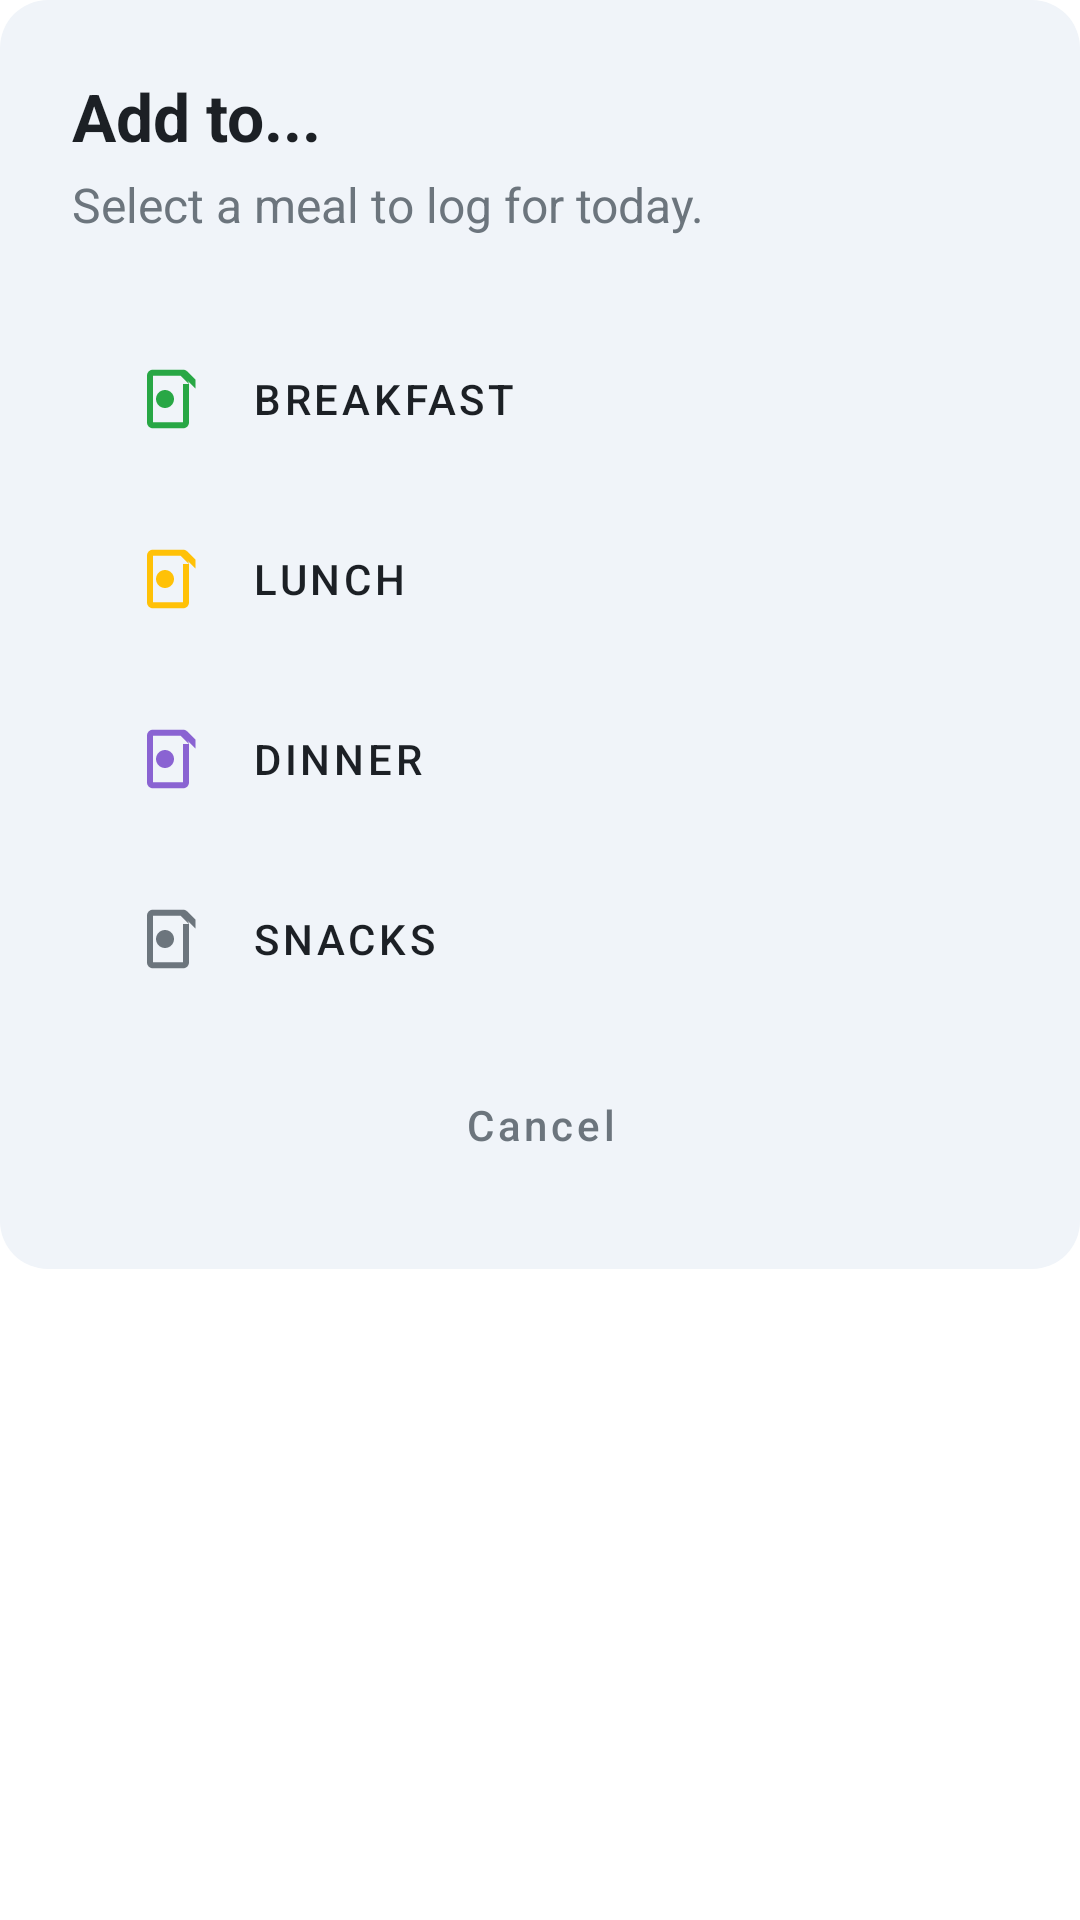

Produce the Android XML layout that renders to this screen, including the resource entries it uses.
<!-- AndroidManifest.xml: application theme AppTheme -->
<!-- res/layout/dialog_select_meal.xml -->
<?xml version="1.0" encoding="utf-8"?>
<LinearLayout xmlns:android="http://schemas.android.com/apk/res/android"
    xmlns:app="http://schemas.android.com/apk/res-auto"
    android:layout_width="match_parent"
    android:layout_height="wrap_content"
    android:orientation="vertical"
    android:background="@android:color/transparent"> <LinearLayout
    android:id="@+id/containerMeals"
    android:layout_width="match_parent"
    android:layout_height="wrap_content"
    android:orientation="vertical"
    android:padding="24dp"
    android:background="@drawable/bg_rounded_dialog"> <TextView
    android:layout_width="wrap_content"
    android:layout_height="wrap_content"
    android:text="Add to..."
    android:textColor="@color/text_primary"
    android:textSize="22sp"
    android:textStyle="bold" />

    <TextView
        android:layout_width="wrap_content"
        android:layout_height="wrap_content"
        android:layout_marginTop="4dp"
        android:text="Select a meal to log for today."
        android:textColor="@color/text_secondary"
        android:textSize="16sp" />

    <LinearLayout
        android:layout_width="match_parent"
        android:layout_height="wrap_content"
        android:orientation="vertical"
        android:layout_marginTop="24dp">

        <com.google.android.material.button.MaterialButton
            android:id="@+id/btnDialogBreakfast"
            style="@style/Widget.MaterialComponents.Button.OutlinedButton"
            android:layout_width="match_parent"
            android:layout_height="60dp"
            android:text="Breakfast"
            android:gravity="center_vertical|start"
            android:paddingLeft="20dp"
            app:icon="@drawable/ic_food_placeholder"
            app:iconPadding="16dp"
            app:iconTint="@color/macro_carbs"
            android:textColor="@color/text_primary"
            app:strokeWidth="0dp" />

        <com.google.android.material.button.MaterialButton
            android:id="@+id/btnDialogLunch"
            style="@style/Widget.MaterialComponents.Button.OutlinedButton"
            android:layout_width="match_parent"
            android:layout_height="60dp"
            android:text="Lunch"
            android:gravity="center_vertical|start"
            android:paddingLeft="20dp"
            app:icon="@drawable/ic_food_placeholder"
            app:iconPadding="16dp"
            app:iconTint="@color/macro_protein"
            android:textColor="@color/text_primary"
            app:strokeWidth="0dp" />

        <com.google.android.material.button.MaterialButton
            android:id="@+id/btnDialogDinner"
            style="@style/Widget.MaterialComponents.Button.OutlinedButton"
            android:layout_width="match_parent"
            android:layout_height="60dp"
            android:text="Dinner"
            android:gravity="center_vertical|start"
            android:paddingLeft="20dp"
            app:icon="@drawable/ic_food_placeholder"
            app:iconPadding="16dp"
            app:iconTint="@color/macro_fat"
            android:textColor="@color/text_primary"
            app:strokeWidth="0dp" />

        <com.google.android.material.button.MaterialButton
            android:id="@+id/btnDialogSnacks"
            style="@style/Widget.MaterialComponents.Button.OutlinedButton"
            android:layout_width="match_parent"
            android:layout_height="60dp"
            android:text="Snacks"
            android:gravity="center_vertical|start"
            android:paddingLeft="20dp"
            app:icon="@drawable/ic_food_placeholder"
            app:iconPadding="16dp"
            app:iconTint="@color/text_secondary"
            android:textColor="@color/text_primary"
            app:strokeWidth="0dp" />

    </LinearLayout>

    <com.google.android.material.button.MaterialButton
        android:id="@+id/btnCancel"
        style="@style/Widget.MaterialComponents.Button.TextButton"
        android:layout_width="match_parent"
        android:layout_height="wrap_content"
        android:text="Cancel"
        android:textAllCaps="false"
        android:textColor="@color/text_secondary"
        android:layout_marginTop="8dp" />

</LinearLayout>

</LinearLayout>

    
<!-- resources referenced by this layout -->
<resources>
  <color name="macro_carbs">#28A745</color>
  <color name="macro_fat">#8A63D2</color>
  <color name="macro_protein">#FFC107</color>
  <color name="text_primary">#1C2025</color>
  <color name="text_secondary">#6C757D</color>
  <!-- drawable bg_rounded_dialog (drawable) -->
  <?xml version="1.0" encoding="utf-8"?>
  <shape xmlns:android="http://schemas.android.com/apk/res/android"
      android:shape="rectangle">
  
      
      <solid android:color="@color/background_secondary" />
  
      
      <corners android:radius="16dp" />
  </shape>
  <!-- drawable ic_food_placeholder (drawable) -->
  <vector xmlns:android="http://schemas.android.com/apk/res/android"
      android:width="24dp"
      android:height="24dp"
      android:viewportWidth="24"
      android:viewportHeight="24">
      <path
          android:fillColor="#424242"
          android:pathData="M21.19,5.59L18.41,2.81C18.02,2.42 17.51,2.21 17,2.21H7C5.9,2.21 5,3.11 5,4.21V19.79C5,20.89 5.9,21.79 7,21.79H17C18.1,21.79 19,20.89 19,19.79V7.21C19,6.7 18.79,6.19 18.41,5.81L15.63,3L21.19,8.56V5.59ZM17,19.79H7V4.21H16.17L18.96,7H17V19.79ZM11,9C12.66,9 14,10.34 14,12C14,13.66 12.66,15 11,15C9.34,15 8,13.66 8,12C8,10.34 9.34,9 11,9Z"/>
  </vector>
  <style name="AppTheme" parent="Theme.MaterialComponents.DayNight.NoActionBar">
          <item name="colorPrimary">@color/dark_blue</item>
          <item name="colorPrimaryVariant">@color/dark_blue_variant</item>
          <item name="colorOnPrimary">@color/white</item>
          <item name="colorSecondary">@color/orange_accent</item>
          <item name="colorSecondaryVariant">@color/orange_accent_variant</item>
          <item name="colorOnSecondary">@color/black</item>
          <item name="android:statusBarColor">?attr/colorPrimaryVariant</item>
      </style>
  <color name="background_secondary">#F0F4F9</color>
  <color name="dark_blue">#0D47A1</color>
  <color name="dark_blue_variant">#002171</color>
  <color name="white">#FFFFFFFF</color>
  <color name="orange_accent">#FF6D00</color>
  <color name="orange_accent_variant">#C43C00</color>
  <color name="black">#FF000000</color>
</resources>
